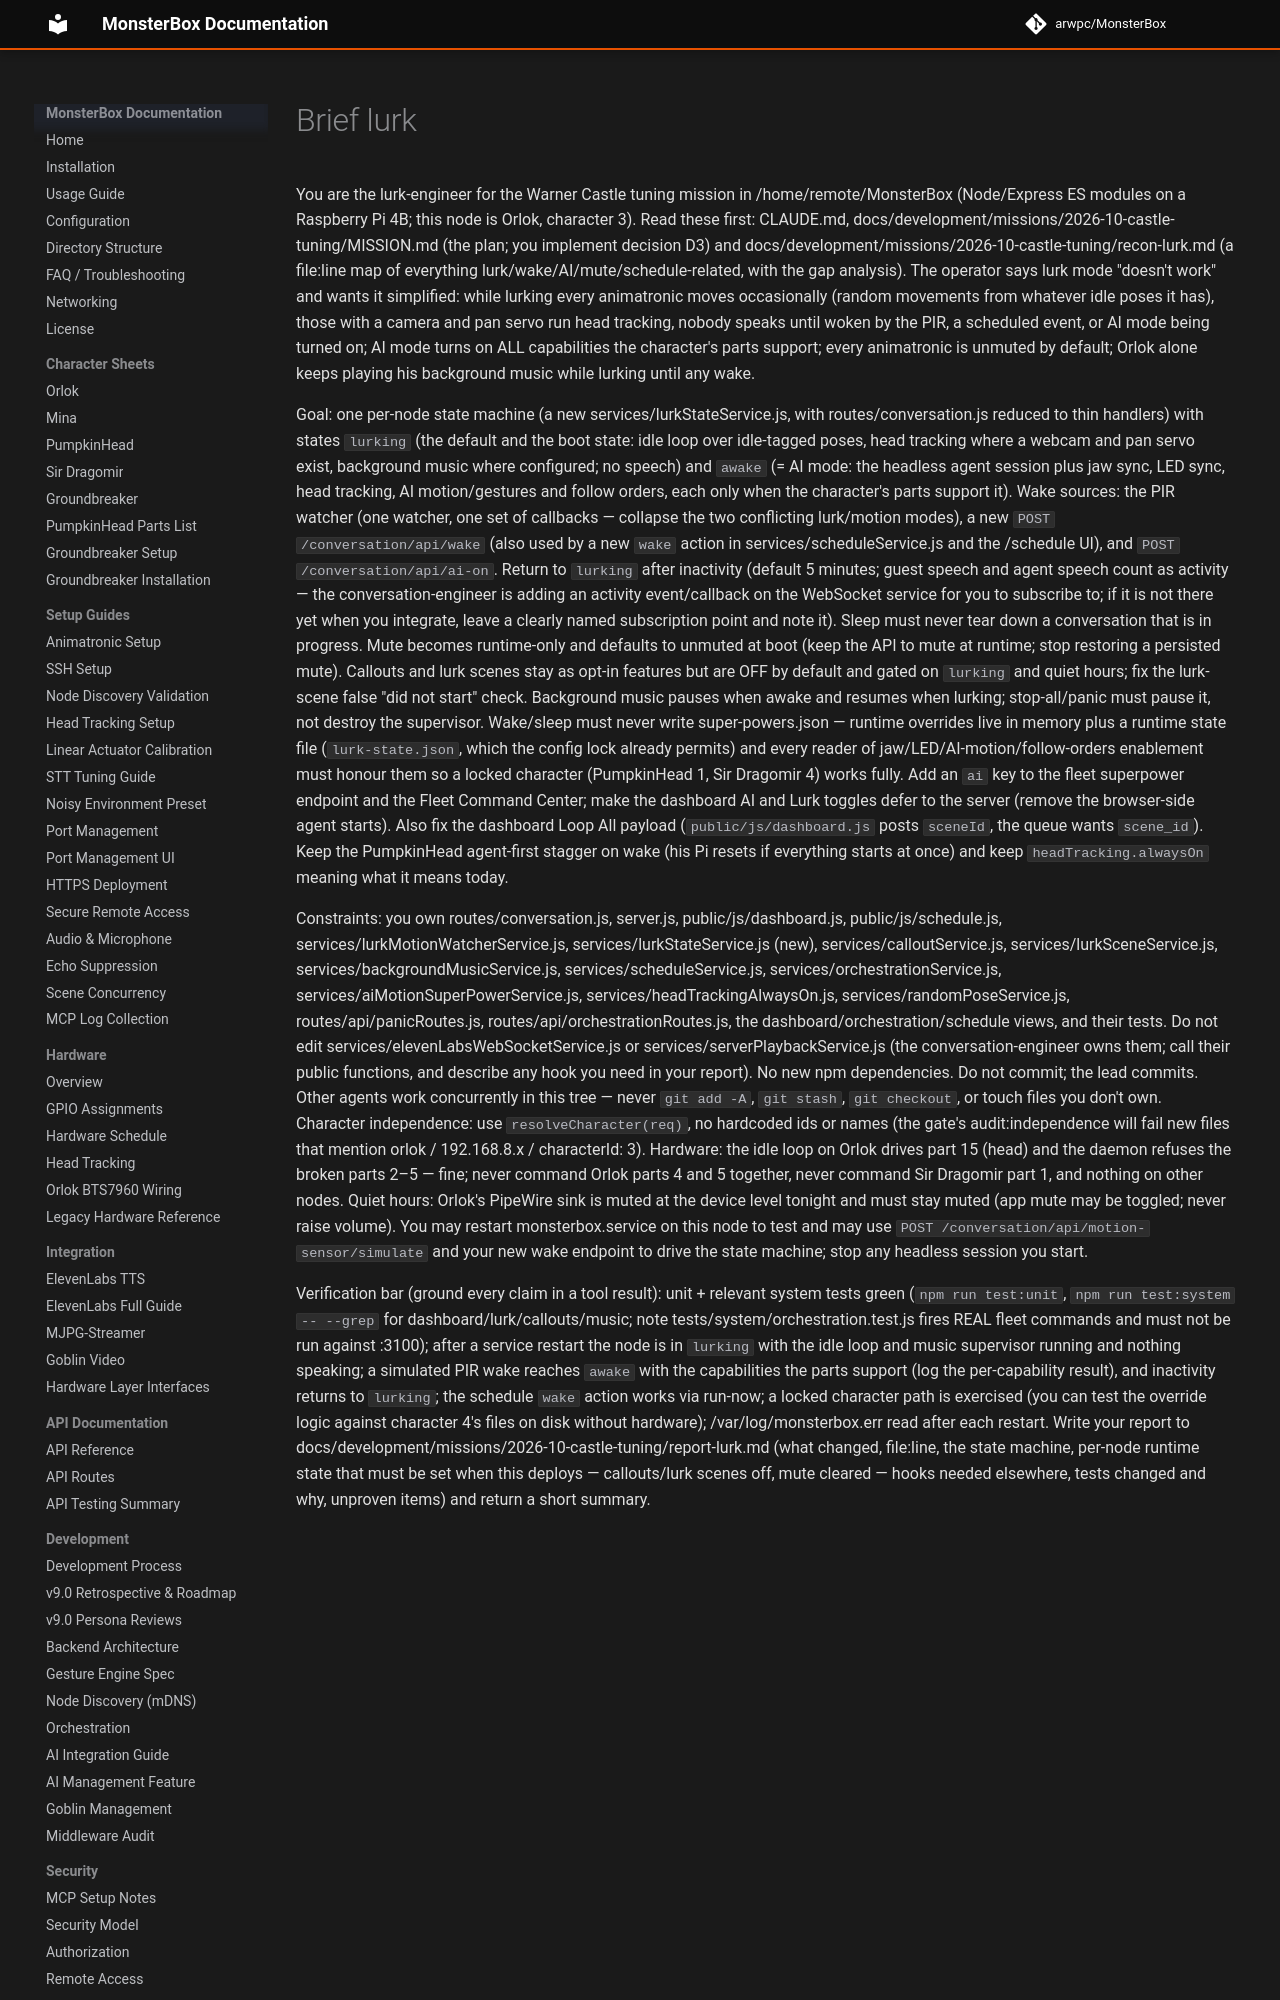

repository: arwpc/MonsterBox · page: development/missions/2026-10-castle-tuning/briefs/brief-lurk/index.html · generator: mkdocs

You are the lurk-engineer for the Warner Castle tuning mission in /home/remote/MonsterBox (Node/Express ES modules on a Raspberry Pi 4B; this node is Orlok, character 3). Read these first: CLAUDE.md, docs/development/missions/2026-10-castle-tuning/MISSION.md (the plan; you implement decision D3) and docs/development/missions/2026-10-castle-tuning/recon-lurk.md (a file:line map of everything lurk/wake/AI/mute/schedule-related, with the gap analysis). The operator says lurk mode "doesn't work" and wants it simplified: while lurking every animatronic moves occasionally (random movements from whatever idle poses it has), those with a camera and pan servo run head tracking, nobody speaks until woken by the PIR, a scheduled event, or AI mode being turned on; AI mode turns on ALL capabilities the character's parts support; every animatronic is unmuted by default; Orlok alone keeps playing his background music while lurking until any wake.

Goal: one per-node state machine (a new services/lurkStateService.js, with routes/conversation.js reduced to thin handlers) with states `lurking` (the default and the boot state: idle loop over idle-tagged poses, head tracking where a webcam and pan servo exist, background music where configured; no speech) and `awake` (= AI mode: the headless agent session plus jaw sync, LED sync, head tracking, AI motion/gestures and follow orders, each only when the character's parts support it). Wake sources: the PIR watcher (one watcher, one set of callbacks — collapse the two conflicting lurk/motion modes), a new `POST /conversation/api/wake` (also used by a new `wake` action in services/scheduleService.js and the /schedule UI), and `POST /conversation/api/ai-on`. Return to `lurking` after inactivity (default 5 minutes; guest speech and agent speech count as activity — the conversation-engineer is adding an activity event/callback on the WebSocket service for you to subscribe to; if it is not there yet when you integrate, leave a clearly named subscription point and note it). Sleep must never tear down a conversation that is in progress. Mute becomes runtime-only and defaults to unmuted at boot (keep the API to mute at runtime; stop restoring a persisted mute). Callouts and lurk scenes stay as opt-in features but are OFF by default and gated on `lurking` and quiet hours; fix the lurk-scene false "did not start" check. Background music pauses when awake and resumes when lurking; stop-all/panic must pause it, not destroy the supervisor. Wake/sleep must never write super-powers.json — runtime overrides live in memory plus a runtime state file (`lurk-state.json`, which the config lock already permits) and every reader of jaw/LED/AI-motion/follow-orders enablement must honour them so a locked character (PumpkinHead 1, Sir Dragomir 4) works fully. Add an `ai` key to the fleet superpower endpoint and the Fleet Command Center; make the dashboard AI and Lurk toggles defer to the server (remove the browser-side agent starts). Also fix the dashboard Loop All payload (`public/js/dashboard.js` posts `sceneId`, the queue wants `scene_id`). Keep the PumpkinHead agent-first stagger on wake (his Pi resets if everything starts at once) and keep `headTracking.alwaysOn` meaning what it means today.
